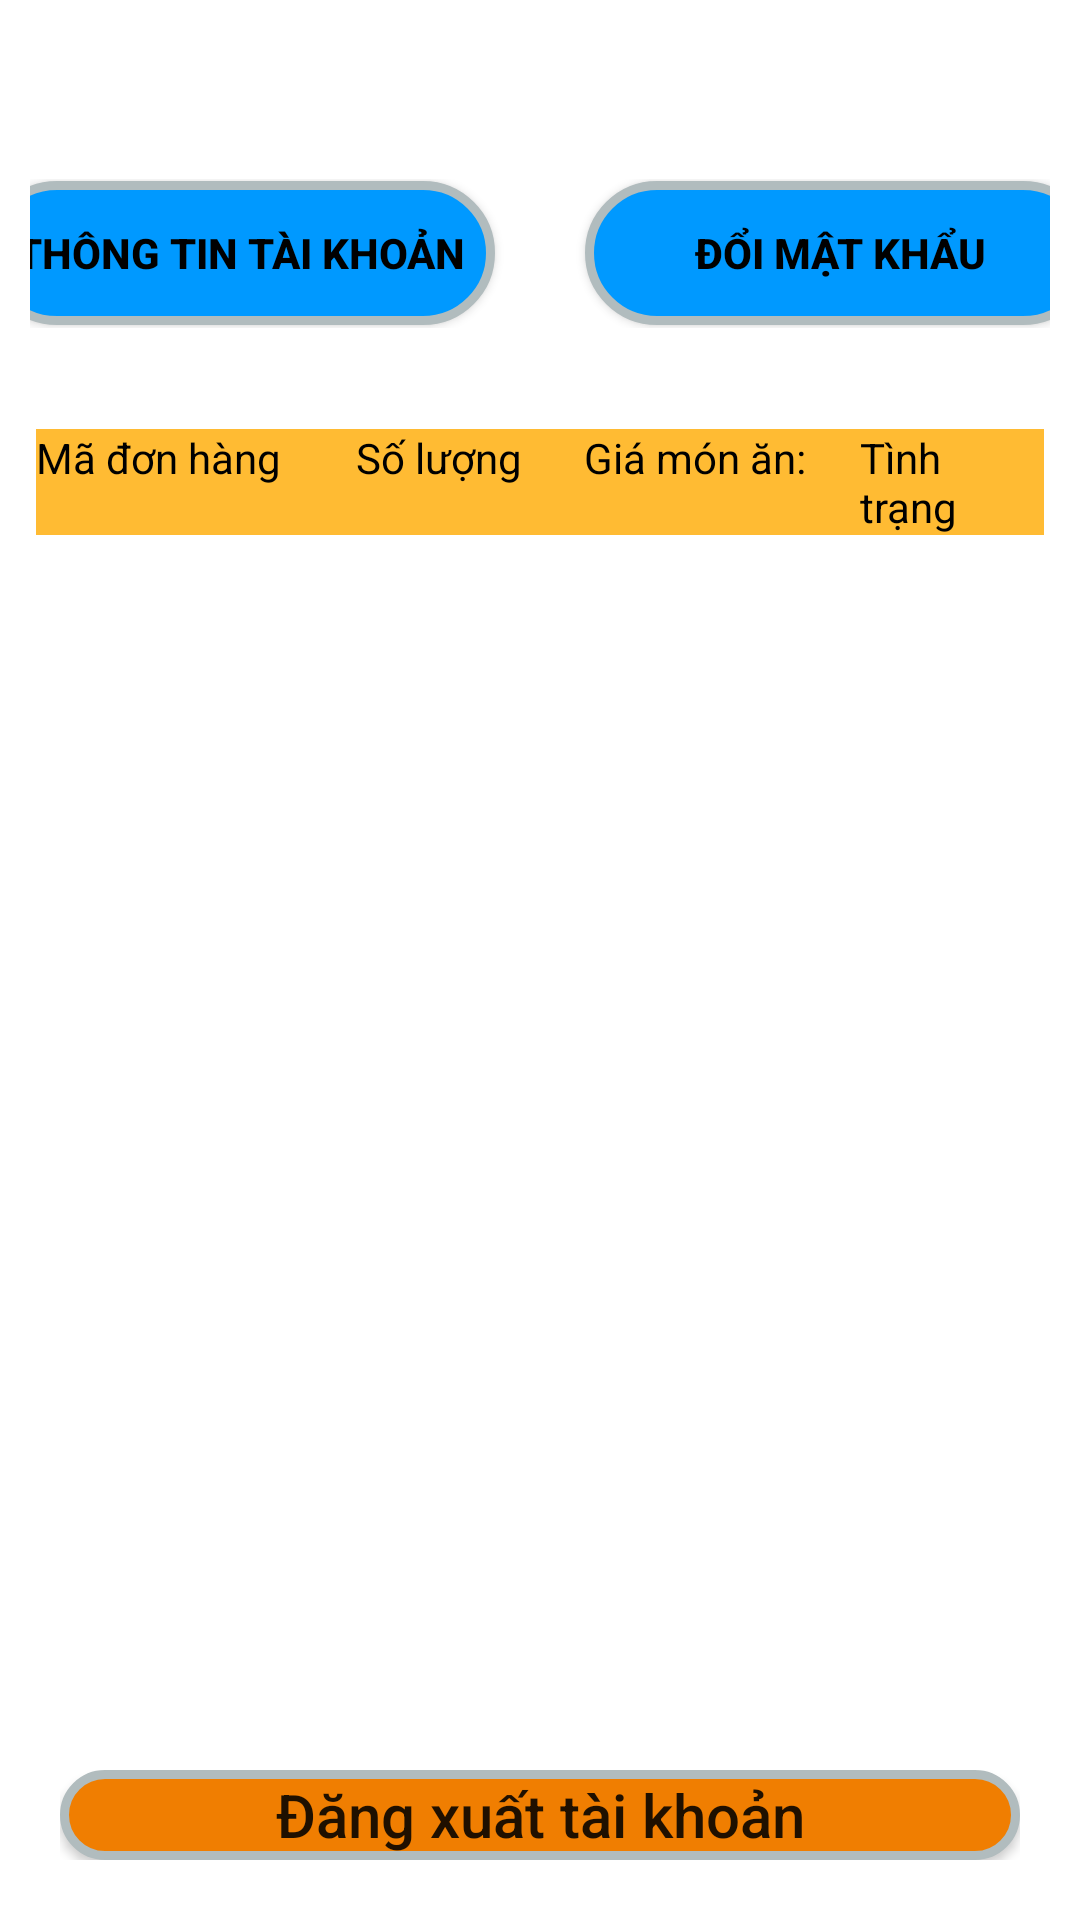

Android layout source for this screen:
<!-- AndroidManifest.xml: application theme AppTheme -->
<!-- res/layout/kitchen_layout.xml -->
<?xml version="1.0" encoding="utf-8"?>
<LinearLayout
    xmlns:android="http://schemas.android.com/apk/res/android"
    xmlns:app="http://schemas.android.com/apk/res-auto"
    xmlns:tools="http://schemas.android.com/tools"
    android:layout_width="match_parent"
    android:layout_height="match_parent"
    tools:context=".LoginActivity"
    android:orientation="vertical">

    <LinearLayout
        android:layout_width="match_parent"
        android:layout_height="match_parent"
        android:orientation="vertical"
        android:background="@mipmap/western_food_background"
        android:padding="10dp">
        <LinearLayout
            android:layout_width="match_parent"
            android:layout_height="0dp"
            android:layout_weight="2"
            android:gravity="center"
            android:orientation="vertical">
            <LinearLayout
                android:layout_width="match_parent"
                android:layout_height="0dp"
                android:layout_weight="1"
                android:orientation="horizontal"
                android:gravity="center">
                <TextView
                    android:layout_width="wrap_content"
                    android:layout_height="wrap_content"
                    android:text="@string/dau_bep"
                    android:textColor="@android:color/white"
                    android:layout_marginRight="5dp"
                    android:textSize="25dp"/>
                <TextView
                    android:id="@+id/txtCookUserName"
                    android:layout_width="wrap_content"
                    android:layout_height="wrap_content"
                    android:text="@string/user_input_hint"
                    android:textSize="25dp"
                    android:textColor="@android:color/white"/>
            </LinearLayout>

            <LinearLayout
                android:layout_width="match_parent"
                android:layout_height="0dp"
                android:layout_weight="1"
                android:orientation="horizontal"
                android:gravity="center">
                <Button
                    android:layout_width="170dp"
                    android:layout_height="wrap_content"
                    android:id="@+id/btnAccountEdit"
                    android:background="@drawable/admin_button"
                    android:textColor="@color/black"
                    android:textStyle="bold"
                    android:text="@string/account_info"
                    android:layout_marginRight="30dp"/>
                <Button
                    android:layout_width="170dp"
                    android:layout_height="wrap_content"
                    android:background="@drawable/admin_button"
                    android:id="@+id/btnPasswordChange"
                    android:textColor="@color/black"
                    android:textStyle="bold"
                    android:text="@string/user_password_change"/>
            </LinearLayout>
        </LinearLayout>
        <LinearLayout
            android:layout_width="match_parent"
            android:layout_height="wrap_content"
            android:gravity="center">
            <TextView
                android:layout_width="wrap_content"
                android:layout_height="wrap_content"
                android:text="@string/danh_sach_don_hang"
                android:textColor="@android:color/white"
                android:textSize="25dp"/>
        </LinearLayout>
        <LinearLayout
            android:layout_width="match_parent"
            android:layout_height="wrap_content"
            android:orientation="horizontal"
            android:background="@android:color/holo_orange_light"
            android:layout_marginLeft="2dp"
            android:layout_marginRight="2dp"
            android:layout_marginBottom="3dp">
            <LinearLayout
                android:layout_width="0dp"
                android:layout_height="match_parent"
                android:layout_weight="3">
                <TextView
                    android:layout_width="wrap_content"
                    android:layout_height="wrap_content"
                    android:textColor="@color/black"
                    android:text="@string/ma_don_hang"/>
            </LinearLayout>
            <LinearLayout
                android:layout_width="0dp"
                android:layout_height="match_parent"
                android:layout_weight="2"
                android:layout_marginLeft="15dp">
                <TextView
                    android:layout_width="wrap_content"
                    android:layout_height="wrap_content"
                    android:textColor="@color/black"
                    android:text="@string/so_luong"/>
            </LinearLayout>
            <LinearLayout
                android:layout_width="0dp"
                android:layout_height="match_parent"
                android:layout_weight="3"
                android:layout_marginLeft="15dp">
                <TextView
                    android:layout_width="wrap_content"
                    android:layout_height="wrap_content"
                    android:textColor="@color/black"
                    android:text="@string/foodPrice"/>
            </LinearLayout>
            <LinearLayout
                android:layout_width="0dp"
                android:layout_height="match_parent"
                android:layout_weight="2">
                <TextView
                    android:layout_width="wrap_content"
                    android:layout_height="wrap_content"
                    android:textColor="@color/black"
                    android:text="@string/tinh_trang"/>
            </LinearLayout>
        </LinearLayout>
        <LinearLayout
            android:layout_width="match_parent"
            android:layout_height="0dp"
            android:layout_weight="8">
            <GridView
                android:id="@+id/orderGridView"
                android:layout_width="match_parent"
                android:layout_height="match_parent"
                android:background="@android:color/white"
                android:verticalSpacing="5dp"
                android:horizontalSpacing="5dp"/>
        </LinearLayout>
        <LinearLayout
            android:layout_width="match_parent"
            android:layout_height="0dp"
            android:layout_weight="1"
            android:orientation="horizontal"
            android:padding="10dp">

            <Button
                android:id="@+id/btnLogOut"
                android:layout_width="0dp"
                android:layout_weight="1"
                android:layout_height="match_parent"
                android:textAllCaps="false"
                android:text="@string/btnLogout"
                android:textSize="20dp"
                android:background="@drawable/login_button"></Button>
        </LinearLayout>
    </LinearLayout>

</LinearLayout>
<!-- resources referenced by this layout -->
<resources>
  <!-- drawable admin_button (drawable) -->
  <?xml version="1.0" encoding="utf-8"?>
  <shape xmlns:android="http://schemas.android.com/apk/res/android">
      <solid android:color="#0099FF"/>
      <stroke android:width="3dp" android:color="#B1BCBE" />
      <corners android:radius="30dp"/>
      <padding android:left="0dp" android:top="0dp" android:right="0dp" android:bottom="0dp" />
  </shape>
  <!-- drawable login_button (drawable) -->
  <?xml version="1.0" encoding="utf-8"?>
  <shape xmlns:android="http://schemas.android.com/apk/res/android">
      <solid android:color="#f07e01"/>
      <stroke android:width="3dp" android:color="#B1BCBE" />
      <corners android:radius="30dp"/>
      <padding android:left="0dp" android:top="0dp" android:right="0dp" android:bottom="0dp" />
  </shape>
  <string name="account_info">Thông tin tài khoản</string>
  <string name="btnLogout">Đăng xuất tài khoản</string>
  <string name="danh_sach_don_hang">Danh sách đơn hàng</string>
  <string name="dau_bep">Welcome Chef: </string>
  <string name="foodPrice">Giá món ăn: </string>
  <string name="ma_don_hang">Mã đơn hàng</string>
  <string name="so_luong">Số lượng</string>
  <string name="tinh_trang">Tình trạng</string>
  <string name="user_input_hint">User name</string>
  <string name="user_password_change">Đổi mật khẩu</string>
  <!-- not gathered from this repository: default colours our renderer supplied (Android Studio template values) -->
  <color name="black">#FF000000</color>
</resources>
